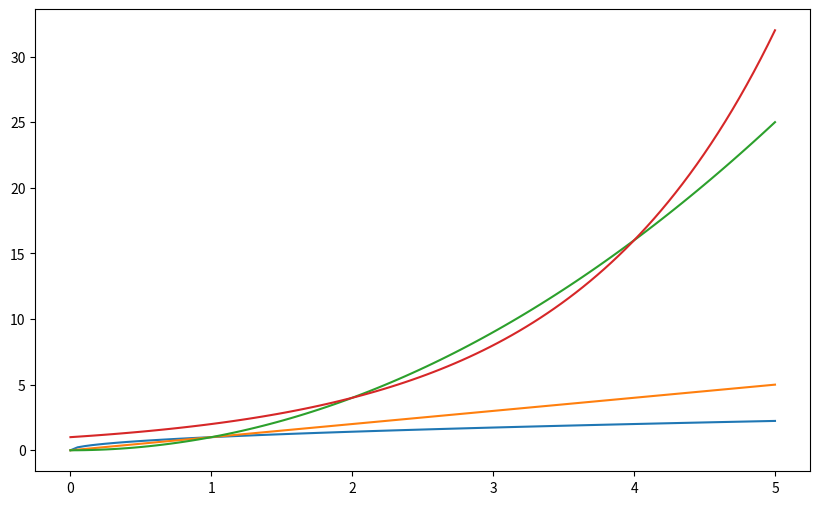

The matplotlib source for this figure:
# [redacted]
import numpy as np
import matplotlib.pyplot as plt
x = np.linspace(0, 5, 100)
y_sqrt_x = np.sqrt(x)
y_x = x
y_x_squared = x**2
y_2_power_x = 2**x
plt.figure(figsize=(10, 6))
plt.plot(x, y_sqrt_x)
plt.plot(x, y_x)
plt.plot(x, y_x_squared)
plt.plot(x, y_2_power_x)
plt.show()
